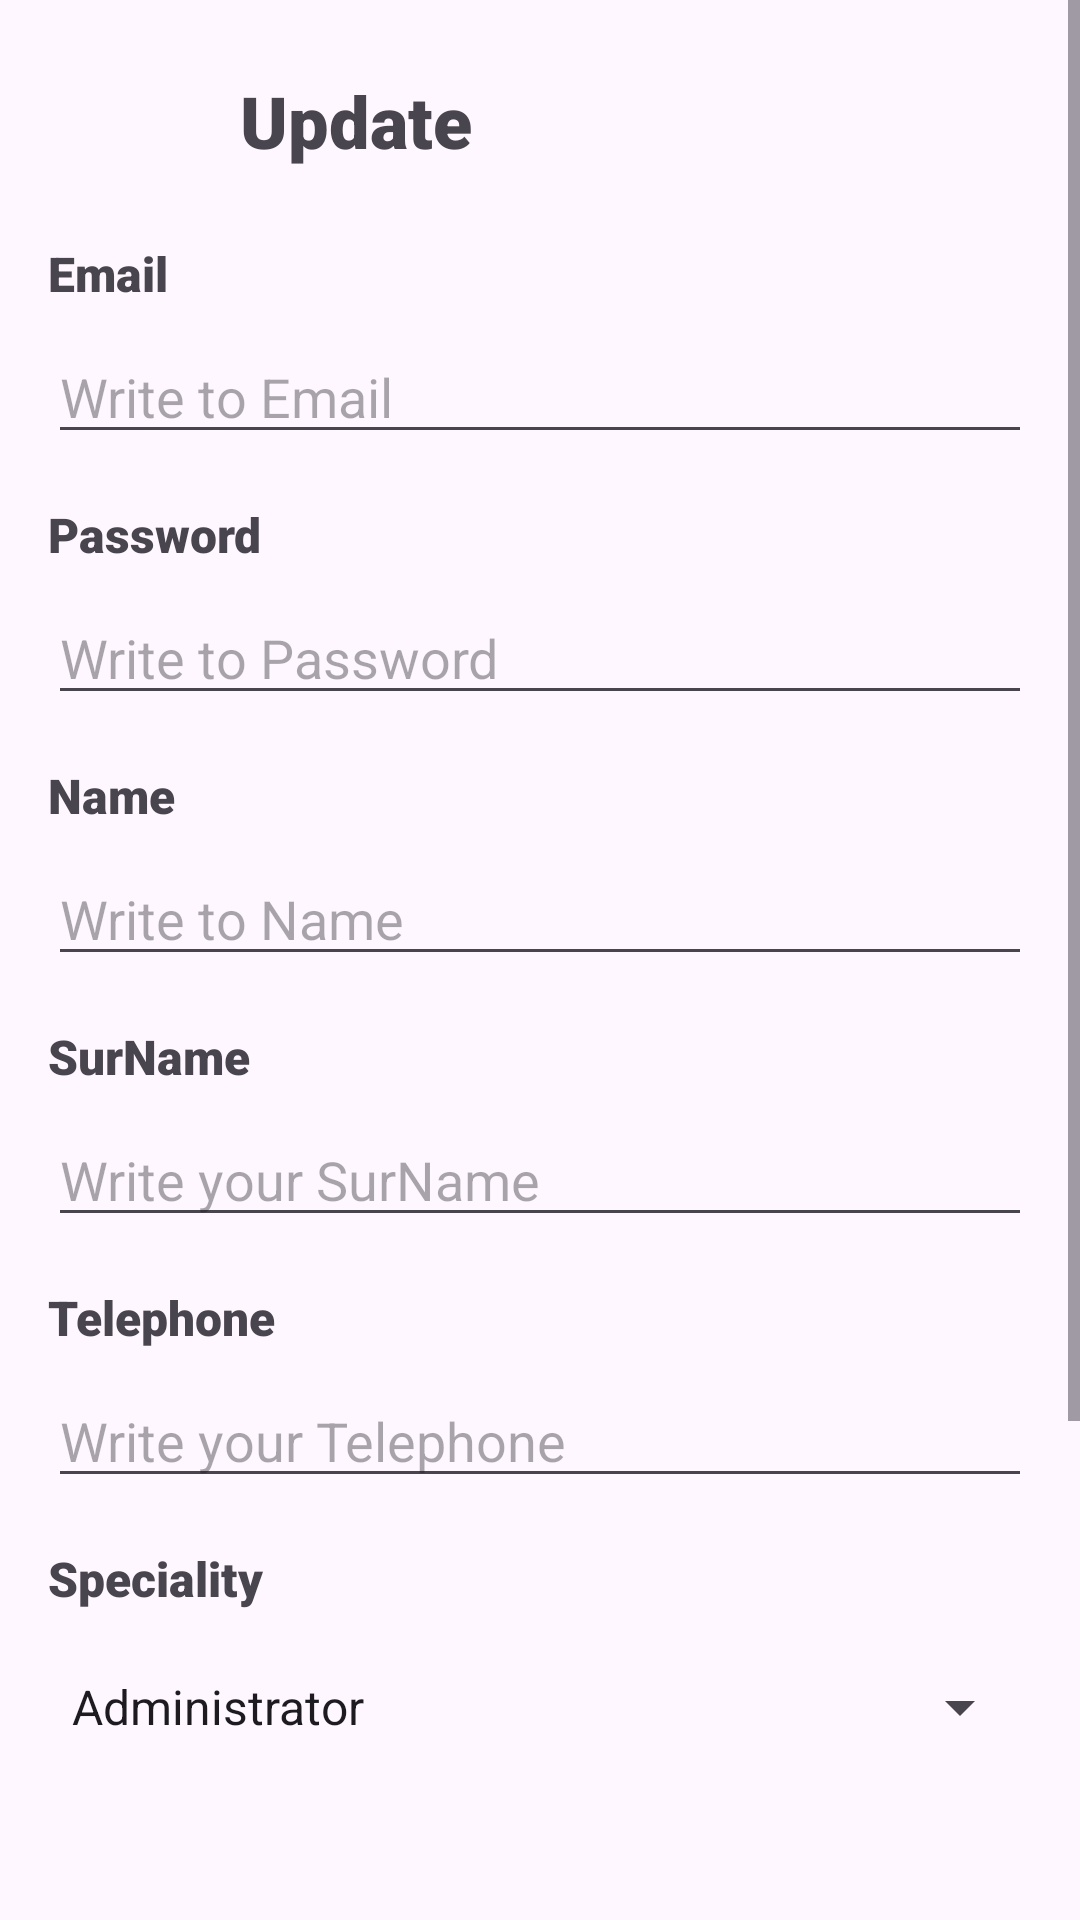

This screen was rendered from an Android layout file. Write that file and the resources it references.
<!-- AndroidManifest.xml: application theme Theme.TestBundle -->
<!-- res/layout/activity_edit_account_card.xml -->
<?xml version="1.0" encoding="utf-8"?>
<ScrollView xmlns:android="http://schemas.android.com/apk/res/android"
    xmlns:app="http://schemas.android.com/apk/res-auto"
    android:layout_width="match_parent"
    android:layout_height="match_parent"
    android:fillViewport="true">

    <androidx.constraintlayout.widget.ConstraintLayout
        android:layout_width="match_parent"
        android:layout_height="wrap_content"
        android:padding="16dp">

        
        <ImageButton
            android:id="@+id/btnArrowBack"
            android:layout_width="48dp"
            android:layout_height="48dp"
            android:background="@android:color/transparent"
            android:src="@drawable/arrow_ic"

            app:layout_constraintStart_toStartOf="parent"
            app:layout_constraintTop_toTopOf="parent" />

        <TextView
            android:id="@+id/textView"
            android:layout_width="0dp"
            android:layout_height="wrap_content"
            android:layout_marginStart="16dp"
            android:fontFamily="sans-serif-black"
            android:text="@string/update"
            android:textSize="24sp"
            app:layout_constraintBottom_toBottomOf="@id/btnArrowBack"
            app:layout_constraintEnd_toEndOf="parent"
            app:layout_constraintStart_toEndOf="@id/btnArrowBack"
            app:layout_constraintTop_toTopOf="parent" />

        
        <TextView
            android:id="@+id/textView30"
            android:layout_width="0dp"
            android:layout_height="wrap_content"
            android:layout_marginTop="24dp"
            android:fontFamily="sans-serif-black"
            android:text="@string/email"
            android:textSize="16sp"
            app:layout_constraintEnd_toEndOf="parent"
            app:layout_constraintStart_toStartOf="parent"
            app:layout_constraintTop_toBottomOf="@id/textView" />

        <EditText
            android:id="@+id/etLogin"
            android:layout_width="0dp"
            android:layout_height="wrap_content"
            android:layout_marginTop="8dp"
            android:digits="abcdefghijklmnopqrstuvwxyzABCDEFGHIJKLMNOPQRSTUVWXYZабвгдеёжзийклмнопрстуфхцчшщъыьэюяАБВГДЕЁЖЗИЙКЛМНОПРСТУФХЦЧШЩЪЫЬЭЮЯ1234567890@."
            android:hint="@string/write_to_email"
            android:inputType="textEmailAddress"
            android:maxLines="1"
            app:layout_constraintEnd_toEndOf="parent"
            app:layout_constraintStart_toStartOf="parent"
            app:layout_constraintTop_toBottomOf="@+id/textView30" />

        
        <TextView
            android:id="@+id/textView17"
            android:layout_width="0dp"
            android:layout_height="wrap_content"
            android:layout_marginTop="16dp"
            android:fontFamily="sans-serif-black"
            android:text="@string/password"
            android:textSize="16sp"
            app:layout_constraintEnd_toEndOf="parent"
            app:layout_constraintStart_toStartOf="parent"
            app:layout_constraintTop_toBottomOf="@id/etLogin" />

        <EditText
            android:id="@+id/etPassword"
            android:layout_width="0dp"
            android:layout_height="wrap_content"
            android:layout_marginTop="8dp"
            android:hint="@string/write_to_password"
            android:inputType="textPassword"
            android:maxLines="1"
            app:layout_constraintEnd_toEndOf="parent"
            app:layout_constraintStart_toStartOf="parent"
            app:layout_constraintTop_toBottomOf="@id/textView17" />

        
        <TextView
            android:id="@+id/textView6"
            android:layout_width="0dp"
            android:layout_height="wrap_content"
            android:layout_marginTop="16dp"
            android:fontFamily="sans-serif-black"
            android:text="@string/name"
            android:textSize="16sp"
            app:layout_constraintEnd_toEndOf="parent"
            app:layout_constraintStart_toStartOf="parent"
            app:layout_constraintTop_toBottomOf="@id/etPassword" />

        <EditText
            android:id="@+id/etName"
            android:layout_width="0dp"
            android:layout_height="wrap_content"
            android:layout_marginTop="8dp"
            android:digits="abcdefghijklmnopqrstuvwxyzABCDEFGHIJKLMNOPQRSTUVWXYZабвгдеёжзийклмнопрстуфхцчшщъыьэюяАБВГДЕЁЖЗИЙКЛМНОПРСТУФХЦЧШЩЪЫЬЭЮЯ "
            android:hint="@string/write_to_name"
            android:maxLines="1"
            app:layout_constraintEnd_toEndOf="parent"
            app:layout_constraintStart_toStartOf="parent"
            app:layout_constraintTop_toBottomOf="@id/textView6" />

        
        <TextView
            android:id="@+id/tvSurName"
            android:layout_width="0dp"
            android:layout_height="wrap_content"
            android:layout_marginTop="16dp"
            android:fontFamily="sans-serif-black"
            android:text="@string/surname"
            android:textSize="16sp"
            app:layout_constraintEnd_toEndOf="parent"
            app:layout_constraintStart_toStartOf="parent"
            app:layout_constraintTop_toBottomOf="@id/etName" />

        <EditText
            android:id="@+id/etSurName"
            android:layout_width="0dp"
            android:layout_height="wrap_content"
            android:layout_marginTop="8dp"
            android:digits="abcdefghijklmnopqrstuvwxyzABCDEFGHIJKLMNOPQRSTUVWXYZабвгдеёжзийклмнопрстуфхцчшщъыьэюяАБВГДЕЁЖЗИЙКЛМНОПРСТУФХЦЧШЩЪЫЬЭЮЯ "
            android:hint="@string/write_your_surname"
            android:maxLines="1"
            app:layout_constraintEnd_toEndOf="parent"
            app:layout_constraintStart_toStartOf="parent"
            app:layout_constraintTop_toBottomOf="@id/tvSurName" />

        
        <TextView
            android:id="@+id/textView7"
            android:layout_width="0dp"
            android:layout_height="wrap_content"
            android:layout_marginTop="16dp"
            android:fontFamily="sans-serif-black"
            android:text="@string/telephone"
            android:textSize="16sp"
            app:layout_constraintEnd_toEndOf="parent"
            app:layout_constraintStart_toStartOf="parent"
            app:layout_constraintTop_toBottomOf="@id/etSurName" />

        <EditText
            android:id="@+id/etTelephone"
            android:layout_width="0dp"
            android:layout_height="wrap_content"
            android:layout_marginTop="8dp"
            android:digits="0123456789+"
            android:hint="@string/write_your_telephone"
            android:inputType="phone"
            android:maxLines="1"
            app:layout_constraintEnd_toEndOf="parent"
            app:layout_constraintStart_toStartOf="parent"
            app:layout_constraintTop_toBottomOf="@id/textView7" />

        
        <TextView
            android:id="@+id/textView18"
            android:layout_width="0dp"
            android:layout_height="wrap_content"
            android:layout_marginTop="16dp"
            android:fontFamily="sans-serif-black"
            android:text="@string/speciality"
            android:textSize="16sp"
            app:layout_constraintEnd_toEndOf="parent"
            app:layout_constraintStart_toStartOf="parent"
            app:layout_constraintTop_toBottomOf="@id/etTelephone" />

        <Spinner
            android:id="@+id/SpinnerSpecialitety"
            android:layout_width="0dp"
            android:layout_height="48dp"
            android:layout_marginTop="8dp"
            android:entries="@array/speciality"
            app:layout_constraintEnd_toEndOf="parent"
            app:layout_constraintStart_toStartOf="parent"
            app:layout_constraintTop_toBottomOf="@id/textView18" />

        
        <Button
            android:id="@+id/btnUpdate"
            android:layout_width="0dp"
            android:layout_height="48dp"
            android:layout_marginTop="32dp"
            android:layout_marginBottom="24dp"
            android:backgroundTint="@color/blue"
            android:text="@string/update"
            android:textColor="@android:color/white"
            app:layout_constraintBottom_toBottomOf="parent"
            app:layout_constraintEnd_toEndOf="parent"
            app:layout_constraintStart_toStartOf="parent"
            app:layout_constraintTop_toBottomOf="@id/SpinnerSpecialitety" />
        <View
            android:layout_width="match_parent"

            android:layout_height="100dp"
            app:layout_constraintBottom_toBottomOf="parent"
            app:layout_constraintEnd_toEndOf="parent"
            app:layout_constraintStart_toStartOf="parent"
            app:layout_constraintTop_toBottomOf="@+id/btnUpdate" />
    </androidx.constraintlayout.widget.ConstraintLayout>
</ScrollView>
<!-- resources referenced by this layout -->
<resources>
  <string-array name="speciality">
          <item>Administrator</item>
          <item>Client</item>
          <item>Analyst</item>
  
      </string-array>
  <color name="blue">#03A9F4</color>
  <string name="email">Email</string>
  <string name="name">Name</string>
  <string name="password">Password</string>
  <string name="speciality">Speciality</string>
  <string name="surname">SurName</string>
  <string name="telephone">Telephone</string>
  <string name="update">Update</string>
  <string name="write_to_email">Write to Email</string>
  <string name="write_to_name">Write to Name</string>
  <string name="write_to_password">Write to Password</string>
  <string name="write_your_surname">Write your SurName</string>
  <string name="write_your_telephone">Write your Telephone</string>
  <style name="Theme.TestBundle" parent="Base.Theme.TestBundle" />
  <style name="Base.Theme.TestBundle" parent="Theme.Material3.DayNight.NoActionBar">
          
          
      </style>
</resources>
